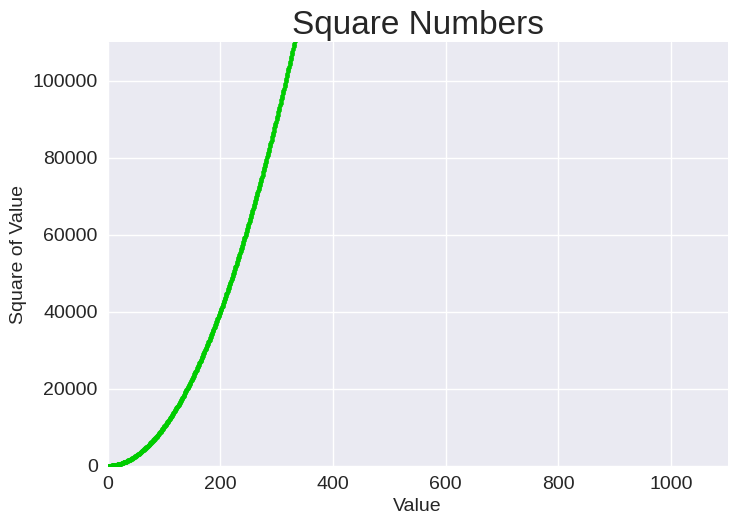

The script that saved this image:
import matplotlib.pyplot as plt

# x_values = [1, 2, 3, 4, 5]
# y_values = [1, 4, 9, 16, 25]

# plt.style.use('seaborn-v0_8')
# fig, ax= plt.subplots()
# ax.scatter(x_values, y_values, s=100)

# #Set chart title and label axes.
# ax.set_title("Square Numbers", fontsize=24)
# ax.set_xlabel("Value",fontsize=14)
# ax.set_ylabel("Square of Value", fontsize=14)

# #Set size of tick labels.
# ax.tick_params(labelsize=14)

x_values = range(1, 1001)
y_values = [x**2 for x in x_values]

plt.style.use('seaborn-v0_8')
fig, ax = plt.subplots()
ax.scatter(x_values ,y_values, c=(0,0.8,0), s=10)

#Set Chart title and label axes.
ax.set_title("Square Numbers", fontsize=24)
ax.set_xlabel("Value", fontsize=14)
ax.set_ylabel("Square of Value",fontsize=14)

#Set size of tick labels.
ax.tick_params(axis= 'both', which='major',labelsize=14)

#Set the range for each axis
ax.axis([0,1100,0,110000])


plt.show()